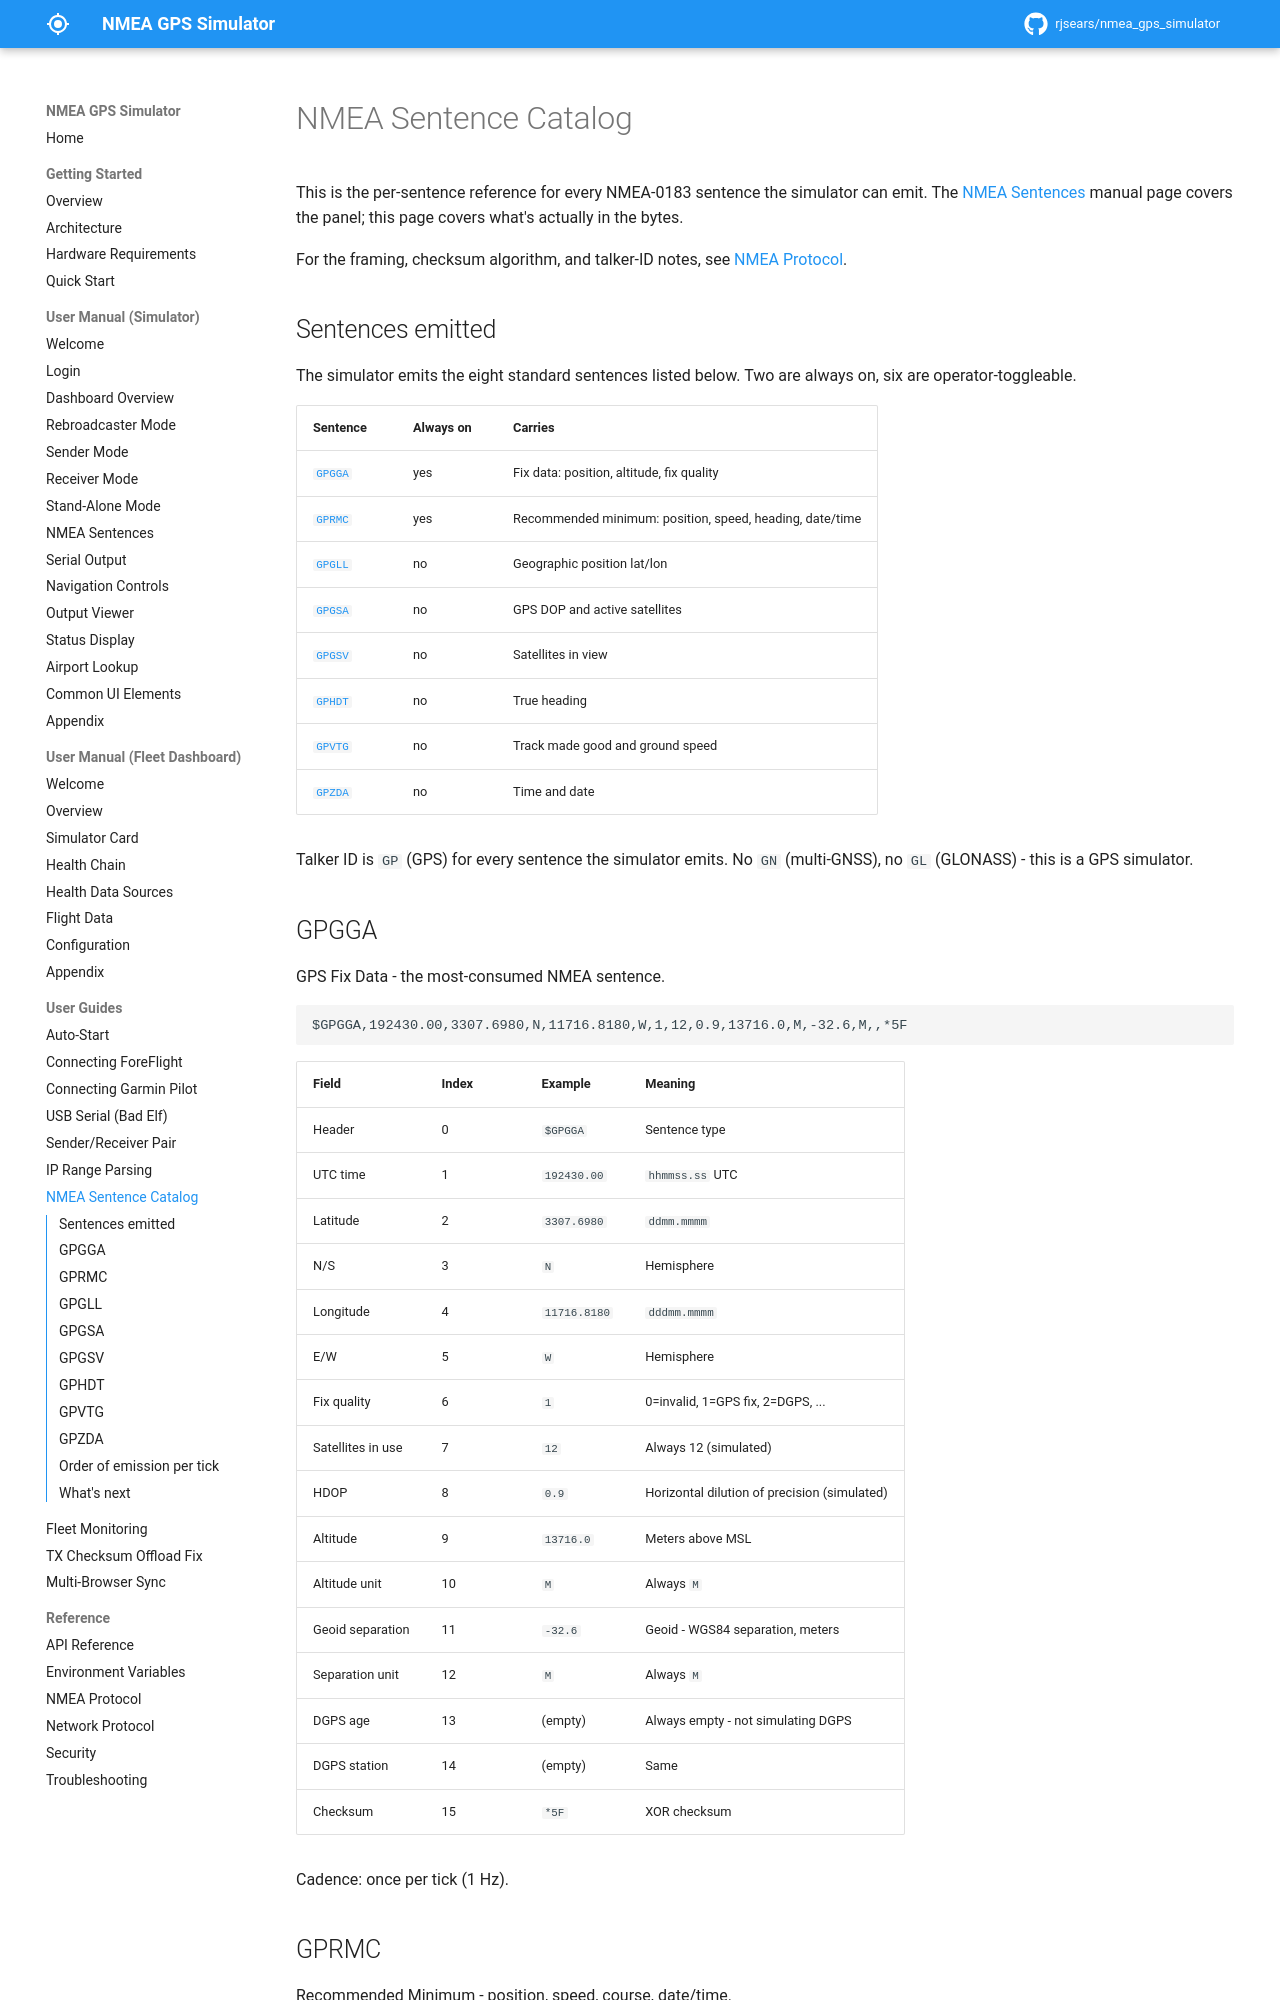

repository: rjsears/nmea_gps_simulator · page: user-guides/nmea-sentence-catalog/index.html · generator: mkdocs

# NMEA Sentence Catalog

This is the per-sentence reference for every NMEA-0183 sentence the simulator can emit. The [NMEA Sentences](../manual/nmea-sentences.md) manual page covers the panel; this page covers what's actually in the bytes.

For the framing, checksum algorithm, and talker-ID notes, see [NMEA Protocol](../reference/nmea-protocol.md).

## Sentences emitted

The simulator emits the eight standard sentences listed below. Two are always on, six are operator-toggleable.

| Sentence | Always on | Carries |
|----------|-----------|---------|
| [`GPGGA`](#gpgga) | yes | Fix data: position, altitude, fix quality |
| [`GPRMC`](#gprmc) | yes | Recommended minimum: position, speed, heading, date/time |
| [`GPGLL`](#gpgll) | no | Geographic position lat/lon |
| [`GPGSA`](#gpgsa) | no | GPS DOP and active satellites |
| [`GPGSV`](#gpgsv) | no | Satellites in view |
| [`GPHDT`](#gphdt) | no | True heading |
| [`GPVTG`](#gpvtg) | no | Track made good and ground speed |
| [`GPZDA`](#gpzda) | no | Time and date |

Talker ID is `GP` (GPS) for every sentence the simulator emits. No `GN` (multi-GNSS), no `GL` (GLONASS) - this is a GPS simulator.
